Run: headless pygame with SDL's dummy video driver; simulated clock (each Clock.tick advances the game by its frame time, no real sleeping); random seed 0; keys injected as events and as key.get_pressed() state; mouse plan: one left click at the window centre at the start of phase 2, then a move to the lower-right quarter at the start of phase 3.
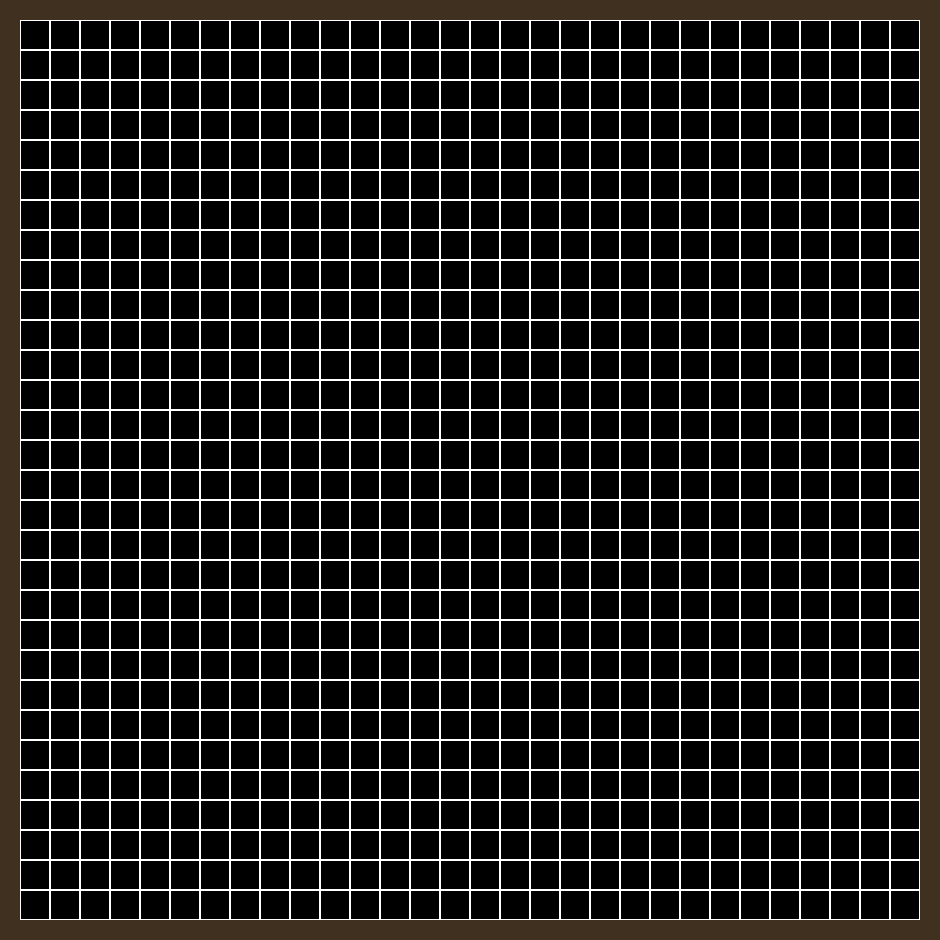
Frame 1 of 4 · flips 1–60 · no input
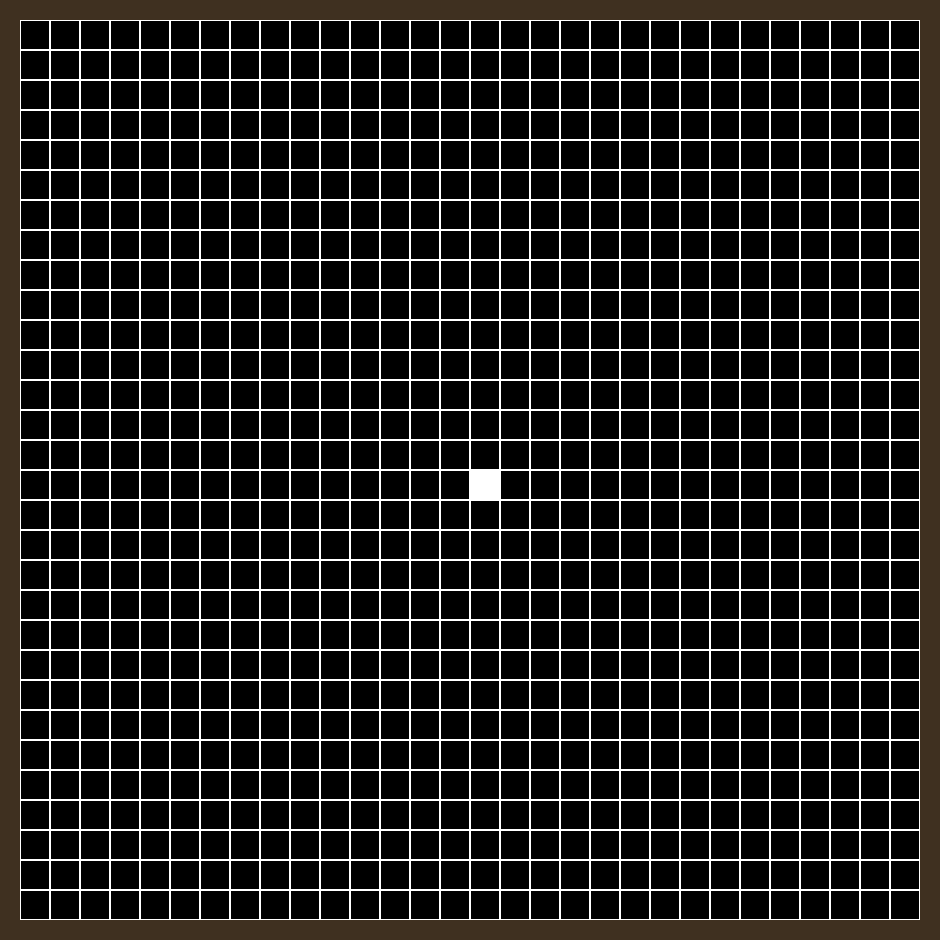
Frame 2 of 4 · flips 61–180 · clicked the window centre · tapped SPACE, RETURN · held RIGHT (→), D
Frame 3 of 4 · flips 181–300 · moved the mouse to the lower-right quarter · held DOWN (↓), S · screen unchanged from frame 2, image omitted
Frame 4 of 4 · flips 301–420 · held LEFT (←), A, UP (↑), W · screen unchanged from frame 3, image omitted

The pygame program that drew these frames:

import pygame
from copy import deepcopy


class Board:
    def __init__(self, width: int, height: int, screen: pygame.surface.Surface):
        self.w = width
        self.h = height
        self.s = screen
        self.board = [[Cell() for _ in range(width)] for _ in range(height)]
        self.left = 10
        self.top = 10
        self.cell_size = 30

    def render(self) -> None:
        for x in range(self.w):
            for y in range(self.h):
                color = self.board[y][x].color()
                pygame.draw.rect(self.s, 'white', (x * self.cell_size + self.left,
                                                   y * self.cell_size + self.top,
                                                   self.cell_size, self.cell_size), 1)
                pygame.draw.rect(self.s, color, (x * self.cell_size + self.left + 1,
                                                 y * self.cell_size + self.top + 1,
                                                 self.cell_size - 2, self.cell_size - 2))

    def set_view(self, left: int, top: int, cell_size: int) -> None:
        self.left = left
        self.top = top
        self.cell_size = cell_size

    def get_click(self, pos: tuple[int, int]) -> None:
        cell = self.get_cell(pos)
        if cell:
            self.on_click(cell)

    def get_cell(self, pos: tuple[int, int]) -> tuple[int, int]:
        x = (pos[0] - self.left) // self.cell_size
        y = (pos[1] - self.top) // self.cell_size
        if 0 < x + 1 <= self.w and 0 < y + 1 <= self.h:
            return x, y

    def on_click(self, cell: tuple[int, int]):
        self.board[cell[1]][cell[0]].change()
        self.render()


class Life(Board):
    def __init__(self, width: int, height: int, screen: pygame.surface.Surface):
        super().__init__(width, height, screen)
        self.new_board = [[Cell() for _ in range(width)] for _ in range(height)]

    def next_move(self, enabled: bool = False):
        if enabled:
            for x in range(self.w):
                for y in range(self.h):
                    s = sum([])
                    if s in (2, 3):
                        self.new_board[y][x] = Cell(True)
                    elif s > 3 or s < 2:
                        self.new_board[y][x] = Cell(False)
            self.board = deepcopy(self.new_board)
            self.new_board = [[Cell() for _ in range(self.w)] for _ in range(self.h)]


class Cell:
    def __init__(self, alive: bool = False):
        self.c = ('#000000', '#FFFFFF')
        self.val = alive

    def change(self) -> None:
        self.c = self.c[-1], *self.c[:-1]
        self.val = False if self.val else True

    def color(self) -> str:
        return self.c[0]

    def __bool__(self) -> bool:
        return self.val


def main() -> None:
    """main function of the project"""
    pygame.init()
    size = width, height = 940, 940
    screen = pygame.display.set_mode(size)
    life = Life(30, 30, screen)
    life.set_view(20, 20, 30)
    clock = pygame.time.Clock
    running = True
    flag = False
    fps = 20

    while running:
        for event in pygame.event.get():
            if event.type == pygame.QUIT:
                running = False
            if event.type == pygame.MOUSEBUTTONDOWN:
                life.get_click(event.pos)
            if event.type == pygame.K_SPACE:
                flag = not flag
            if event.type == pygame.BUTTON_WHEELUP:
                fps += 1
            if event.type == pygame.BUTTON_WHEELDOWN:
                fps -= 1

        screen.fill("#3F3020")
        life.render()
        life.next_move(flag)

        pygame.display.flip()
        clock.tick(fps)
    pygame.quit()


if __name__ == '__main__':
    main()
